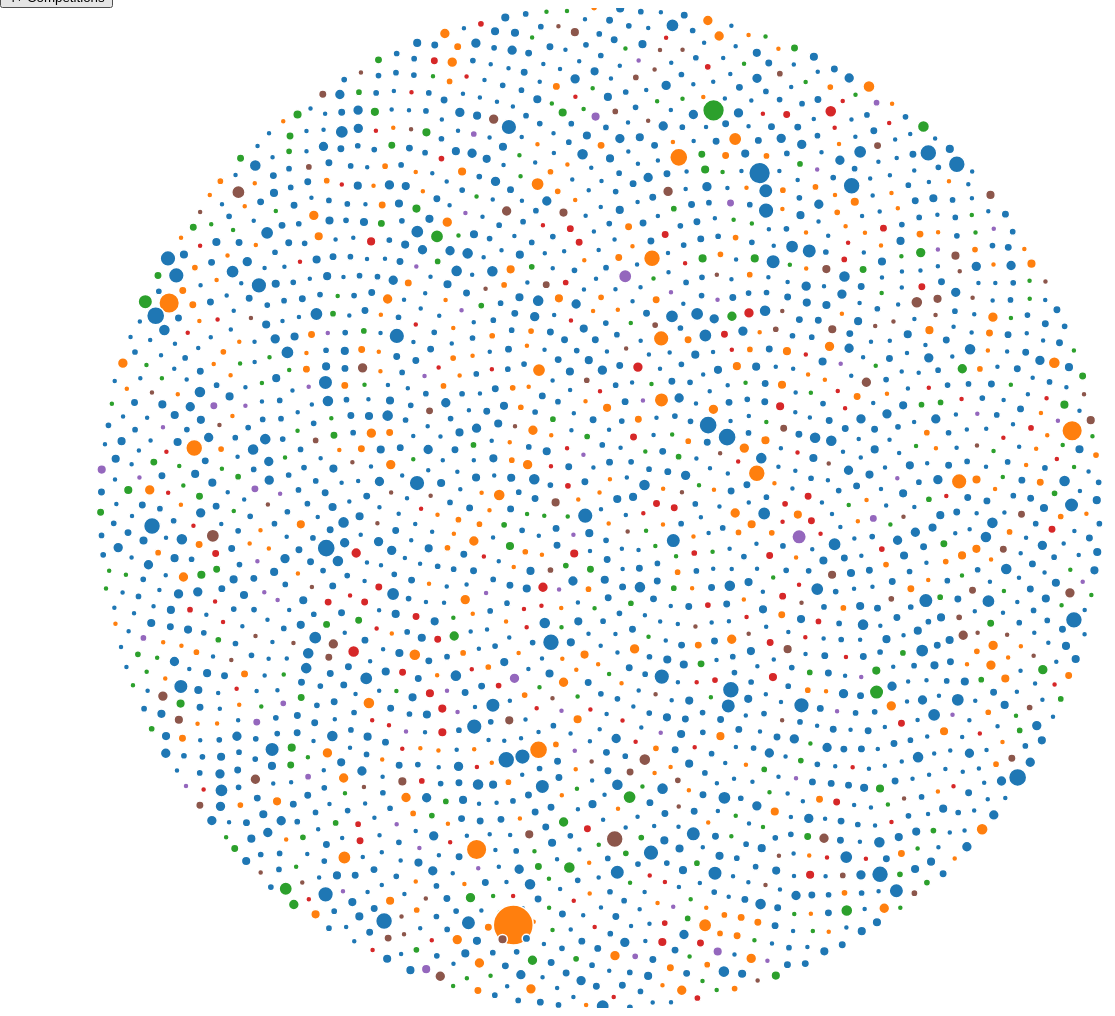
D3 v4 page, settled after 480 driven frames (8 s of simulated time); the page loaded 1 data file(s).


        console.log('participants story');

        d3.csv('./data/participants3.csv', function(error, data) {
            if (error) {
                console.error('Error getting or parsing the data.');
                throw error;
            }
            // selection.datum() returns the bound datum for the first element in the selection and
            //  doesn't join the specified array of data with the selected elements
            var chart = participantsBubbleChart().width(1200).height(800);
            d3.select('#participants-chart').datum(data).call(chart);
        });
        var participationsNumber = 4,
        increaseParticipationsNumber = true;
        function changeDataParticipants(){

            d3.csv('participants3.csv', function(error, data) {
                if (error) {
                    console.error('Error getting or parsing the data.');
                    throw error;
                }
                //on ne garde que les données pour lesquels la participation est sup a number
                var filteredDataParticipants = data.filter(function(d){
                    return d.Participations > participationsNumber ;
                });
                if((increaseParticipationsNumber && participationsNumber < 10)||(!increaseParticipationsNumber && participationsNumber < 4)){
                    increaseParticipationsNumber = true;
                    participationsNumber += 1;
                }
                else {
                    increaseParticipationsNumber = false;
                    participationsNumber -= 1;
                }
                //Replace value in the button
                document.getElementById("participants-change-data").innerHTML = parseInt(participationsNumber) + '+ Competitons';

                //TODO: match case for strength
                if(!increaseParticipationsNumber){
                    // console.log("test")
                    var chart = bubbleChart().width(1600).height(1000);
                    d3.select('#participants-chart').datum(filteredDataParticipants).call(chart);
                }

                //rejoin data
                var circle = d3.select('#participants-chart').selectAll("circle")
                .data(filteredDataParticipants);

                if(increaseParticipationsNumber) {
                    circle.exit().remove();//remove unneeded circles
                }

                var force = -10;
                d3.forceSimulation(filteredDataParticipants)
                .force("charge", d3.forceManyBody().strength([force]))
                .force("x", d3.forceX())
                .force("y", d3.forceY());
            });
        }

    
// ── js/participants.js
var width = 1200,
height=1000;
d3.csv('./data/participants.csv', function(error, data) {
    if (error) {
        console.error('Error getting or parsing the data.');
        throw error;
    }
    // selection.datum() returns the bound datum for the first element in the selection and
    //  doesn't join the specified array of data with the selected elements
    var chart = participantsBubbleChart(-10).width(width).height(height);
    d3.select('#participants-chart').datum(data).call(chart);
});

var participationsNumberCompare = parseInt(document.getElementById("rangeParticipations").value);

function changeDataParticipants(){
    var participationsNumber = parseInt(document.getElementById("rangeParticipations").value);

    d3.csv('./data/participants.csv', function(error, data) {
        if (error) {
            console.error('Error getting or parsing the data.');
            throw error;
        }

        //on ne garde que les données pour lesquels la participation est sup a number
        var filteredDataParticipants = data.filter(function(d){
            return d.Participations >= parseInt(participationsNumber) ;
        });

        //Replace value in the button
        document.getElementById("participations").innerHTML = parseInt(participationsNumber) + ' games and more';

        var increaseParticipationsNumber = false;
        if(participationsNumber > participationsNumberCompare || typeof participationsNumberCompare === 'undefined'){
            increaseParticipationsNumber = true;
        }

        var strength = participationsNumber > 4 ? '-30':'-10';

        console.log('participations',increaseParticipationsNumber, participationsNumber, participationsNumberCompare);
        if(!increaseParticipationsNumber){
            d3.select('#participants-chart')
                            .selectAll("circle")
                            .remove();
            var chart = participantsBubbleChart(strength).width(width).height(height);
            d3.select('#participants-chart')
                .datum(filteredDataParticipants)
                .call(chart);
        }
        else {
            //rejoin data
            var circle = d3.select('#participants-chart')
                            .selectAll("circle")
                            .data(filteredDataParticipants);

            circle.exit().remove();//remove unneeded circles

            d3.forceSimulation(filteredDataParticipants)
                .force("charge", d3.forceManyBody().strength([strength]))
                .force("x", d3.forceX())
                .force("y", d3.forceY());
        }

        participationsNumberCompare = participationsNumber;
    });
}

//TODO: Couleur = continent
function participantsBubbleChart(strengthBubbles) {
    var width = 1200,
        height = 800,
        maxRadius = 6,
        columnForColors = "ContinentCode",
        columnForRadius = "Total";

    function chart(selection) {
        var data = selection.datum();
        var div = selection,
            svg = div.selectAll('svg');
        svg.attr('width', width).attr('height', height);

        var tooltip = selection
            .append("div")
            .style("position", "absolute")
            .style("visibility", "hidden")
            .style("color", "black")
            .style("padding", "8px")
            .style("background-color", "rgb(255,255,255,0.85)")
            .style("border-radius", "6px")
            .style("text-align", "center")
            .style("width", "400px")
            .text("");


        var simulation = d3.forceSimulation(data)
            .force("charge", d3.forceManyBody().strength([strengthBubbles]))
            .force("x", d3.forceX())
            .force("y", d3.forceY())
            .on("tick", ticked);

        function ticked(e) {
            node.attr("cx", function(d) {
                    return d.x;
                })
                .attr("cy", function(d) {
                    return d.y;
                });
        }

        var colorCircles = d3.scaleOrdinal(d3.schemeCategory10);
        var scaleRadius = d3.scaleLinear().domain([d3.min(data, function(d) {
            return +d[columnForRadius];
        }), d3.max(data, function(d) {
            return +d[columnForRadius];
        })]).range([3, 20])

        var node = svg.selectAll("circle")
            .data(data)
            .enter()
            .append("circle")
            .attr('r', function(d) {
                return scaleRadius(d[columnForRadius])
            })
            .style("fill", function(d) {
                return colorCircles(d[columnForColors])
            })
            .attr('transform', 'translate(' + [width / 2, height / 2] + ')')
            .on("mouseover", function(d) {
                tooltip.html(tooltipContent(d));
                return tooltip.style("visibility", "visible");
            })
            .on("mousemove", function() {
                return tooltip.style("top", (d3.event.pageY - 10) + "px").style("left", (d3.event.pageX + 10) + "px");
            })
            .on("mouseout", function() {
                return tooltip.style("visibility", "hidden");
            });

            function tooltipContent(d){
                var content = "<h2>" + d.Athlete.split(',')[1] + " " + d.Athlete.split(',')[0] + "</h2>"
                            + d.Country + "<br>"
                            + "Sport: " + d.Sport + "<br/>"
                            + d.Participations + " participations<br>"
                            + d.Total + " medal(s)<br>"
                            + "G: " + d.Gold + " - S: " + d.Silver + " - B: " + d.Bronze;
                if(d.Athlete_unique_url === "/olympics/athletes/mi/ian-millar-1.html"){
                    content = "<h2>Ian Millar a.k.a Captain Canada!</h2>"
                            + "Sport: " + d.Sport + "<br/>"
                            + "He hold the most games participations record.<br/>"
                            + "Ian Millar appeared in 10 summer competitions<br/>"
                            + "(from 1974 to 2012),<br/>"
                            + "and he won his first medal in 2008."
                            + "<img alt=\"Image illustrative de l\'article Ian Millar\" src=\"https://upload.wikimedia.org/wikipedia/commons/thumb/0/0b/Ian_Millar_on_horse.jpg/200px-Ian_Millar_on_horse.jpg\" width=\"200\" height=\"419\">";
                }
                return content;
            }
    }

    chart.width = function(value) {
        if (!arguments.length) {
            return width;
        }
        width = value;
        return chart;
    };

    chart.height = function(value) {
        if (!arguments.length) {
            return height;
        }
        height = value;
        return chart;
    };


    chart.columnForColors = function(value) {
        if (!arguments.columnForColors) {
            return columnForColors;
        }
        columnForColors = value;
        return chart;
    };

    chart.columnForRadius = function(value) {
        if (!arguments.columnForRadius) {
            return columnForRadius;
        }
        columnForRadius = value;
        return chart;
    };

    chart.strengthBubbles = function(value) {
        if (!arguments.strengthBubbles) {
            return strengthBubbles;
        }
        strengthBubbles = value;
        return chart;
    };

    return chart;
}


### data: data/participants.csv
Athlete_unique_url, Athlete, Trigram, Country, Event, Gender, Sport, Gold, Silver, Bronze, Total, Participations, ContinentCode
/olympics/athletes/aa/hans-aasnaes-1.htm…, AasnAs,Hans, NOR, Norway, Summer, Male, Shooting, 0, 0, 0, 0, 5, EU
/olympics/athletes/aa/kjetil-andre-aamod…, Aamodt,Kjetil AndrA, NOR, Norway, Winter, Male, Alpine Skiing, 4, 2, 2, 8, 5, EU
/olympics/athletes/ab/abdi-abdirahman-1.…, Abdirahman,Abdi, USA, United States, Summer, Male, Athletics, 0, 0, 0, 0, 4, NA
/olympics/athletes/ab/anne-abernathy-1.h…, Abernathy,Anne, ISV, United States Virgin Islands, Winter, Female, Luge, 0, 0, 0, 0, 5, NA
/olympics/athletes/ab/anne-abernathy-1.h…, Abernathy,Anne, ISV, United States Virgin Islands, Winter, Female, Luge, 0, 0, 0, 0, 5, NA
/olympics/athletes/ab/carmine-abbagnale-…, Abbagnale,Carmine, ITA, Italy, Summer, Male, Rowing, 2, 1, 0, 3, 4, EU
/olympics/athletes/ab/giuseppe-abbagnale…, Abbagnale,Giuseppe, ITA, Italy, Summer, Male, Rowing, 2, 1, 0, 3, 4, EU
/olympics/athletes/ab/julien-absalon-1.h…, Absalon,Julien, FRA, France, Summer, Male, Cycling, 2, 0, 0, 2, 4, EU
/olympics/athletes/ab/roger-abel-1.html, Abel,Roger, MON, Monaco, Summer, Male, Shooting, 0, 0, 0, 0, 4, EU
/olympics/athletes/ab/shiny-abraham-wils…, Abraham-Wilson,Shiny, IND, India, Summer, Female, Athletics, 0, 0, 0, 0, 4, AS
/olympics/athletes/ac/amy-acuff-1.html, Acuff,Amy, USA, United States, Summer, Female, Athletics, 0, 0, 0, 0, 5, NA
/olympics/athletes/ac/paul-accola-1.html, Accola,Paul, SUI, Switzerland, Winter, Male, Alpine Skiing, 0, 0, 1, 1, 5, EU
/olympics/athletes/ad/adrianinha-1.html, Adrianinha, BRA, Brazil, Summer, Female, Basketball, 0, 0, 1, 1, 5, SA
/olympics/athletes/ad/erik-adlerz-1.html, Adlerz,Erik, SWE, Sweden, Summer, Male, Diving, 2, 1, 0, 3, 4, EU
/olympics/athletes/ad/james-addy-1.html, Addy,James, GHA, Ghana, Summer, Male, Athletics, 0, 0, 0, 0, 4, AF
/olympics/athletes/ad/jenny-addams-1.htm…, Addams,Jenny, BEL, Belgium, Summer, Female, Fencing, 0, 0, 0, 0, 4, EU
/olympics/athletes/ad/phil-adams-1.html, Adams,Phil, AUS, Australia, Summer, Male, Shooting, 0, 0, 0, 0, 4, OC
/olympics/athletes/ad/valerie-adams-vili…, Adams-Vili,Valerie, NZL, New Zealand, Summer, Female, Athletics, 2, 1, 0, 3, 4, OC
/olympics/athletes/af/georgios-afroudaki…, Afroudakis,Georgios, GRE, Greece, Summer, Male, Water Polo, 0, 0, 0, 0, 5, EU
/olympics/athletes/af/khristos-afroudaki…, Afroudakis,Khristos, GRE, Greece, Summer, Male, Water Polo, 0, 0, 0, 0, 4, EU
/olympics/athletes/ag/luca-agamennoni-1.…, Agamennoni,Luca, ITA, Italy, Summer, Male, Rowing, 0, 1, 1, 2, 4, EU
/olympics/athletes/ag/renzo-agresta-1.ht…, Agresta,Renzo, BRA, Brazil, Summer, Male, Fencing, 0, 0, 0, 0, 4, SA
/olympics/athletes/ah/christian-ahlmann-…, Ahlmann,Christian, GER, Germany, Summer, Male, Equestrianism, 0, 0, 2, 2, 4, EU
/olympics/athletes/ah/janne-ahonen-1.htm…, Ahonen,Janne, FIN, Finland, Winter, Male, Ski Jumping, 0, 2, 0, 2, 6, EU
/olympics/athletes/ah/juha-ahokas-1.html, Ahokas,Juha, FIN, Finland, Summer, Male, Wrestling, 0, 0, 0, 0, 4, EU
/olympics/athletes/ai/artur-aivazian-1.h…, Aivazian,Artur, UKR, Ukraine, Summer, Male, Shooting, 1, 0, 0, 1, 4, EU
/olympics/athletes/ai/ben-ainslie-1.html, Ainslie,Ben, GBR, Great Britain, Summer, Male, Sailing, 4, 1, 0, 5, 5, EU
/olympics/athletes/ai/magdalena-aicega-1…, Aicega,Magdalena, ARG, Argentina, Summer, Female, Hockey, 0, 1, 2, 3, 4, SA
/olympics/athletes/ai/souad-ait-salem-1.…, AA t Salem,Souad, ALG, Algeria, Summer, Female, Athletics, 0, 0, 0, 0, 4, AF
/olympics/athletes/ak/giorgos-akhilleos-…, Akhilleos,Giorgos, CYP, Cyprus, Summer, Male, Shooting, 0, 0, 0, 0, 4, AS
/olympics/athletes/al/abdullah-al-rashid…, Al-Rashidi,Abdullah, KUW, Kuwait, Summer, Male, Shooting, 0, 0, 0, 0, 5, AS
/olympics/athletes/al/alberto-alberani-s…, Alberani Samaritani,Alberto, ITA, Italy, Summer, Male, Water Polo, 0, 1, 0, 1, 4, EU
/olympics/athletes/al/aleksey-alipov-1.h…, Alipov,Aleksey, RUS, Russia, Summer, Male, Shooting, 1, 0, 1, 2, 5, EU
/olympics/athletes/al/alexandra-1.html, Alexandra, BRA, Brazil, Summer, Female, Handball, 0, 0, 0, 0, 4, SA
/olympics/athletes/al/algodao-1.html, AlgodAo, BRA, Brazil, Summer, Male, Basketball, 0, 0, 2, 2, 4, SA
/olympics/athletes/al/alister-allan-1.ht…, Allan,Alister, GBR, Great Britain, Summer, Male, Shooting, 0, 1, 1, 2, 5, EU
/olympics/athletes/al/brigitte-albrecht-…, Albrecht-Loretan,Brigitte, SUI, Switzerland, Winter, Female, Cross Country Skiing, 0, 0, 1, 1, 4, EU
/olympics/athletes/al/chemmy-alcott-1.ht…, Alcott,Chemmy, GBR, Great Britain, Winter, Female, Alpine Skiing, 0, 0, 0, 0, 4, EU
/olympics/athletes/al/daniel-alfredsson-…, Alfredsson,Daniel, SWE, Sweden, Winter, Male, Ice Hockey, 1, 1, 0, 2, 5, EU
/olympics/athletes/al/david-alegre-1.htm…, Alegre,David, ESP, Spain, Summer, Male, Hockey, 0, 1, 0, 1, 4, EU
/olympics/athletes/al/fehaid-al-deehani-…, Al-Deehani,Fehaid, KUW, Kuwait, Summer, Male, Shooting, 0, 0, 2, 2, 5, AS
/olympics/athletes/al/kaio-almeida-1.htm…, Almeida,Kaio, BRA, Brazil, Summer, Male, Swimming, 0, 0, 0, 0, 4, SA
/olympics/athletes/al/kenneth-albury-1.h…, Albury,Kenneth, BAH, Bahamas, Summer, Male, Sailing, 0, 0, 0, 0, 4, NA
/olympics/athletes/al/konstantin-aleksan…, Aleksandrov,Konstantin, URS, Soviet Union, Summer, Male, Sailing, 0, 0, 0, 0, 4, EU
/olympics/athletes/al/linda-algotsson-1.…, Algotsson,Linda, SWE, Sweden, Summer, Female, Equestrianism, 0, 0, 0, 0, 5, EU
/olympics/athletes/al/luis-alvarez-1.htm…, Alvarez,Luis, ESP, Spain, Summer, Male, Equestrianism, 0, 0, 0, 0, 6, EU
/olympics/athletes/al/marco-albarello-1.…, Albarello,Marco, ITA, Italy, Winter, Male, Cross Country Skiing, 1, 3, 1, 5, 4, EU
/olympics/athletes/al/maria-jose-alcala-…, AlcalA,MarAa JosA, MEX, Mexico, Summer, Female, Diving, 0, 0, 0, 0, 4, NA
/olympics/athletes/al/nasser-al-attiya-1…, Al-Attiya,Nasser, QAT, Qatar, Summer, Male, Shooting, 0, 0, 1, 1, 6, AS
/olympics/athletes/al/ramzy-al-duhami-1.…, Al-Duhami,Ramzy, KSA, Saudi Arabia, Summer, Male, Equestrianism, 0, 0, 1, 1, 5, AS
… [head cut at 6 KiB]